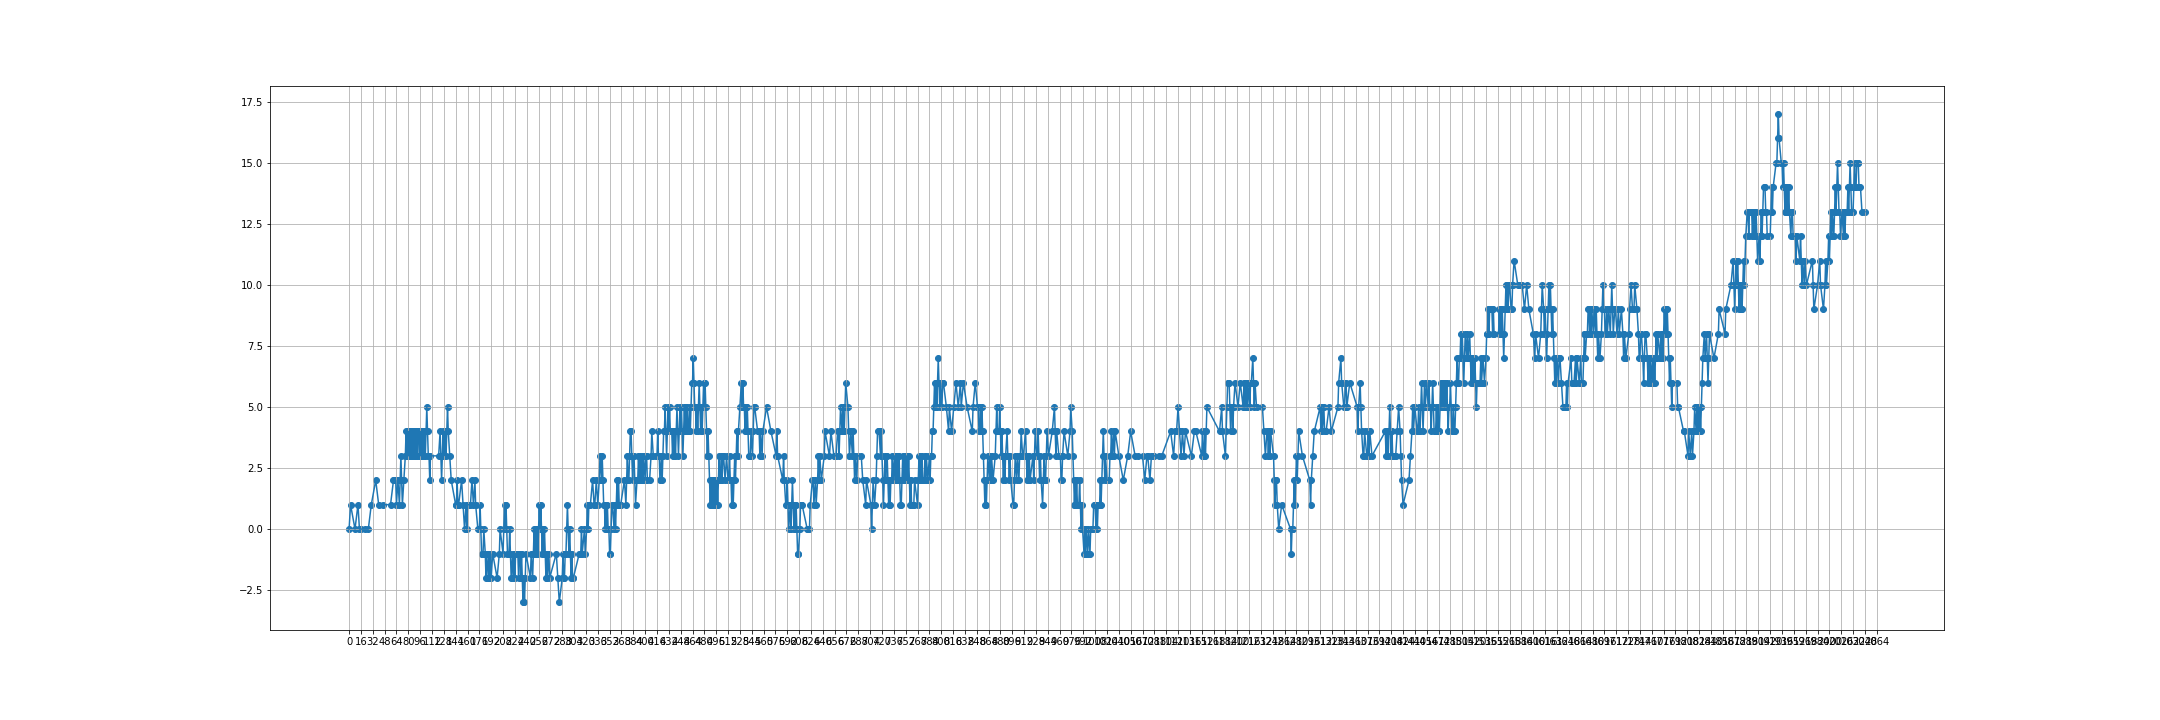

Source data for this figure (header and first rows):
0.0, 0
2.0, 1
8.0, 0
12.0, 1
14.0, 0
16.0, 0
22.0, 0
26.0, 0
30.0, 1
36.0, 2
40.0, 1
46.0, 1
56.0, 1
60.0, 2
61.0, 2
62.0, 2
63.0, 2
64.0, 1
66.0, 2
68.0, 1
69.0, 2
70.0, 3
71.0, 2
72.0, 1
74.0, 2
76.0, 3
77.0, 4
78.0, 3
79.0, 4
80.0, 3
81.0, 4
82.0, 3
83.0, 4
84.0, 3
85.0, 4
86.0, 3
87.0, 4
88.0, 3
89.0, 4
90.0, 3
91.0, 4
92.0, 3
93.0, 4
94.0, 4
95.0, 3
96.0, 4
97.0, 3
98.0, 4
99.0, 3
100.0, 4
101.0, 3
102.0, 4
103.0, 3
104.0, 4
105.0, 5
106.0, 4
107.0, 3
108.0, 3
109.0, 2
110.0, 3
121.0, 3
... 1,250 more rows
